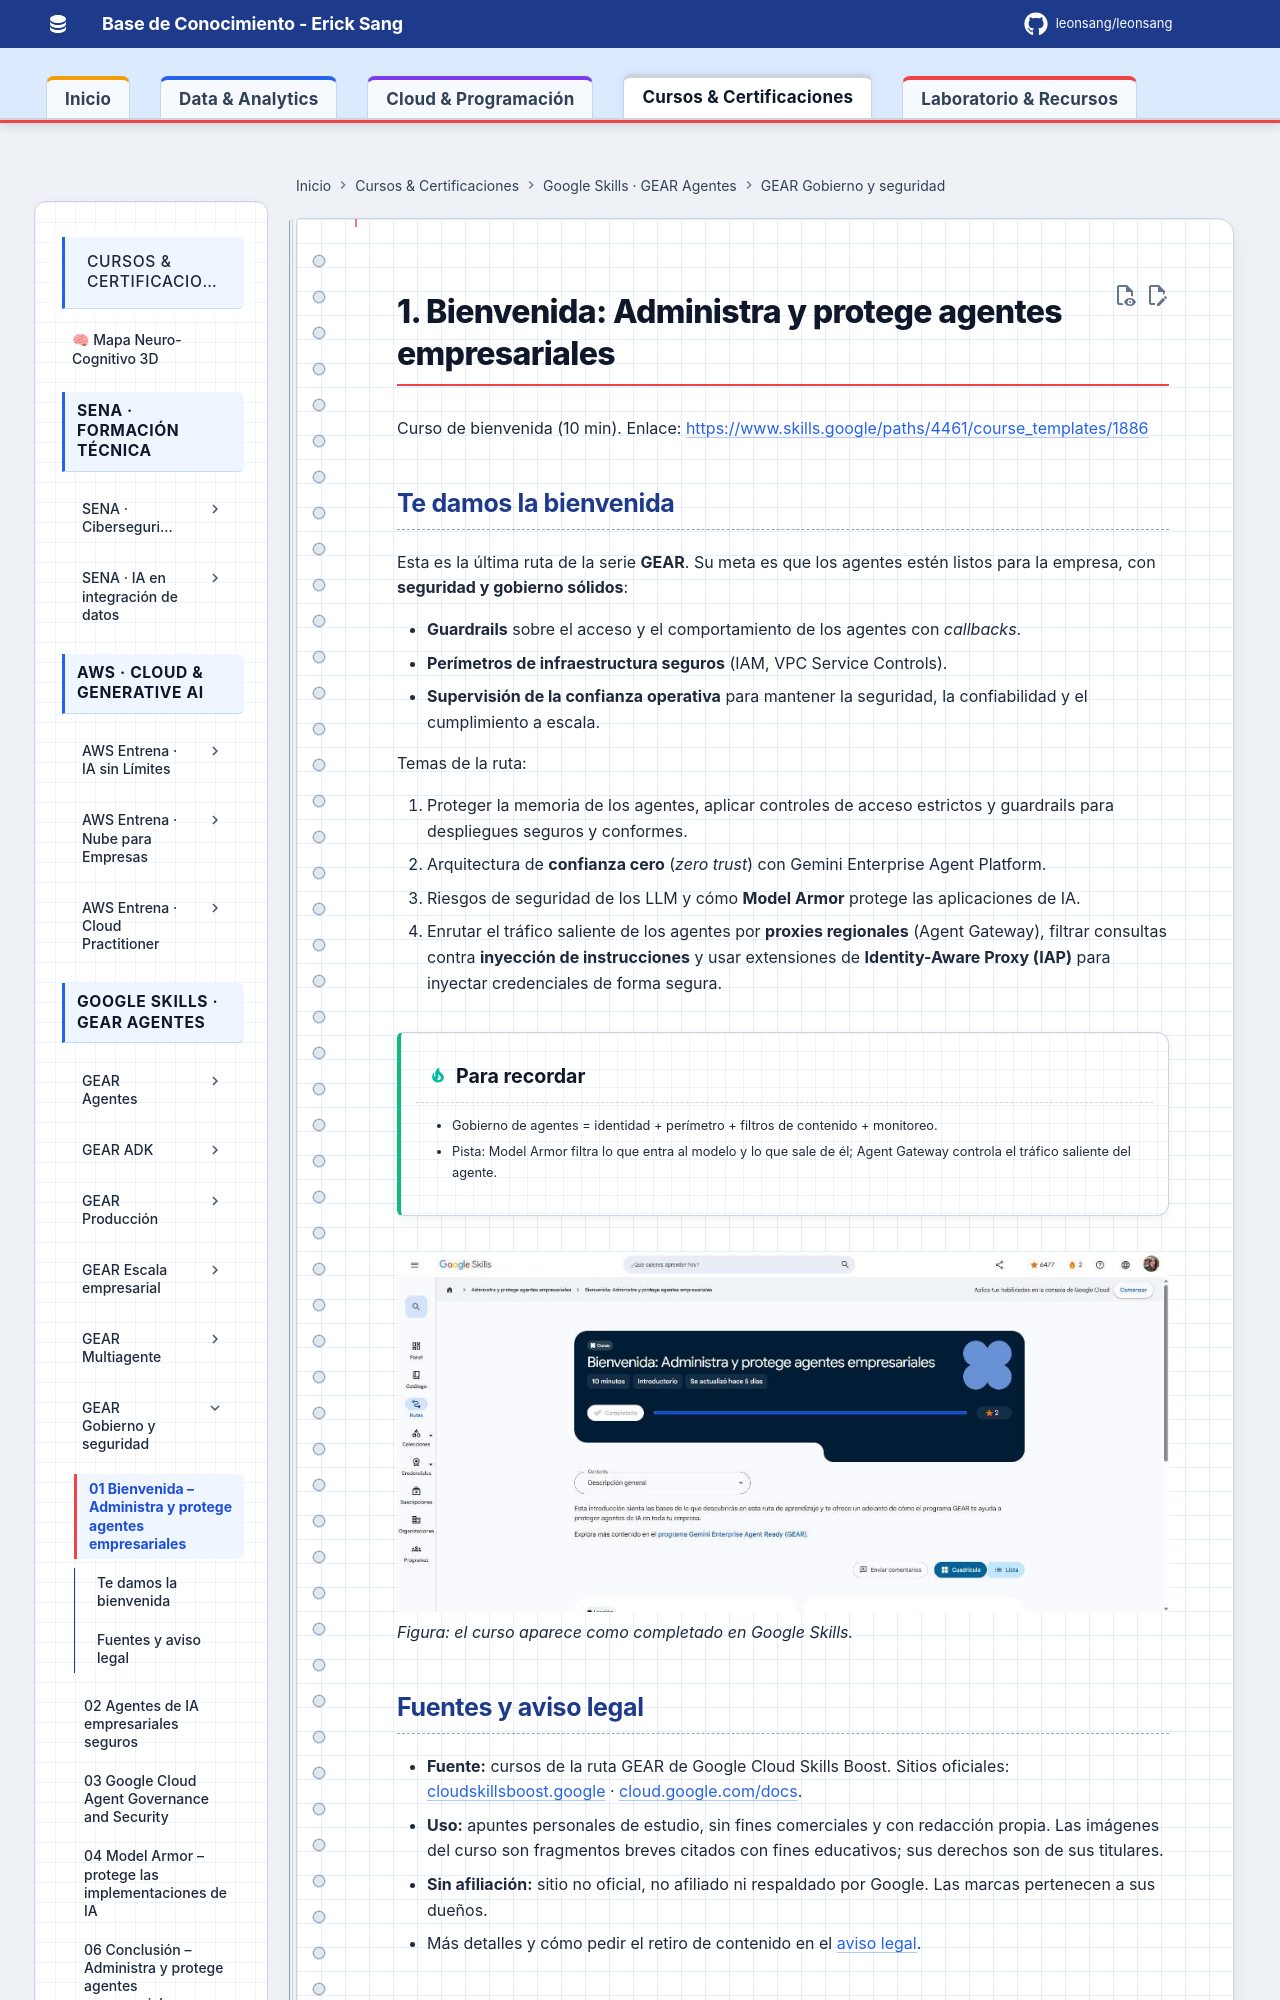

repository: Leonsang/Leonsang · page: cursos/google-gear-gobierno-seguridad/01-bienvenida/index.html · generator: mkdocs

# 1. Bienvenida: Administra y protege agentes empresariales

Curso de bienvenida (10 min). Enlace: <https://www.skills.google/paths/4461/course_templates/1886>

## Te damos la bienvenida

Esta es la última ruta de la serie **GEAR**. Su meta es que los agentes estén listos para la empresa, con **seguridad y gobierno sólidos**:

- **Guardrails** sobre el acceso y el comportamiento de los agentes con *callbacks*.
- **Perímetros de infraestructura seguros** (IAM, VPC Service Controls).
- **Supervisión de la confianza operativa** para mantener la seguridad, la confiabilidad y el cumplimiento a escala.

Temas de la ruta:
